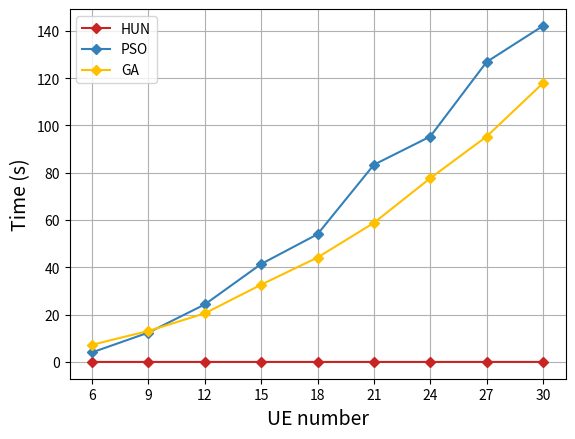

Source code (Python):
import numpy as np
from scipy.io import loadmat
import matplotlib.pyplot as plt
import matplotlib.ticker as ticker

multi_num_UE = [2, 3, 4, 5, 6, 7, 8, 9, 10]
num_point = 9

hun = np.array([0.0342, 0.0334, 0.0382, 0.0447, 0.0401, 0.0405, 0.0414, 0.0636, 0.0993]) / 20
pso = np.array([80.7172, 248.1016, 486.1518, 828.3169, 1.0800e+03, 1.6677e+03, 1.9062e+03, 2.5370e+03, 2.8415e+03]) / 20
ga = np.array([144.8361, 262.1913, 411.0212, 653.3375, 883.0785, 1.1763e+03, 1.5535e+03, 1.9061e+03, 2.3573e+03]) / 20

plt.plot(hun, label='HUN', marker='D', color='#c82423', markersize=5)
plt.plot(pso, label='PSO', marker='D', color='#3480b8', markersize=5)
plt.plot(ga, label='GA', marker='D', color='#FFC000', markersize=5)
xtick = [a*3 for a in multi_num_UE[:num_point]]
plt.xticks([a for a in range(num_point)], xtick)
plt.xlabel('UE number', fontsize=14)
plt.ylabel('Time (s)', fontsize=14)
plt.grid()
plt.legend()
plt.show()
